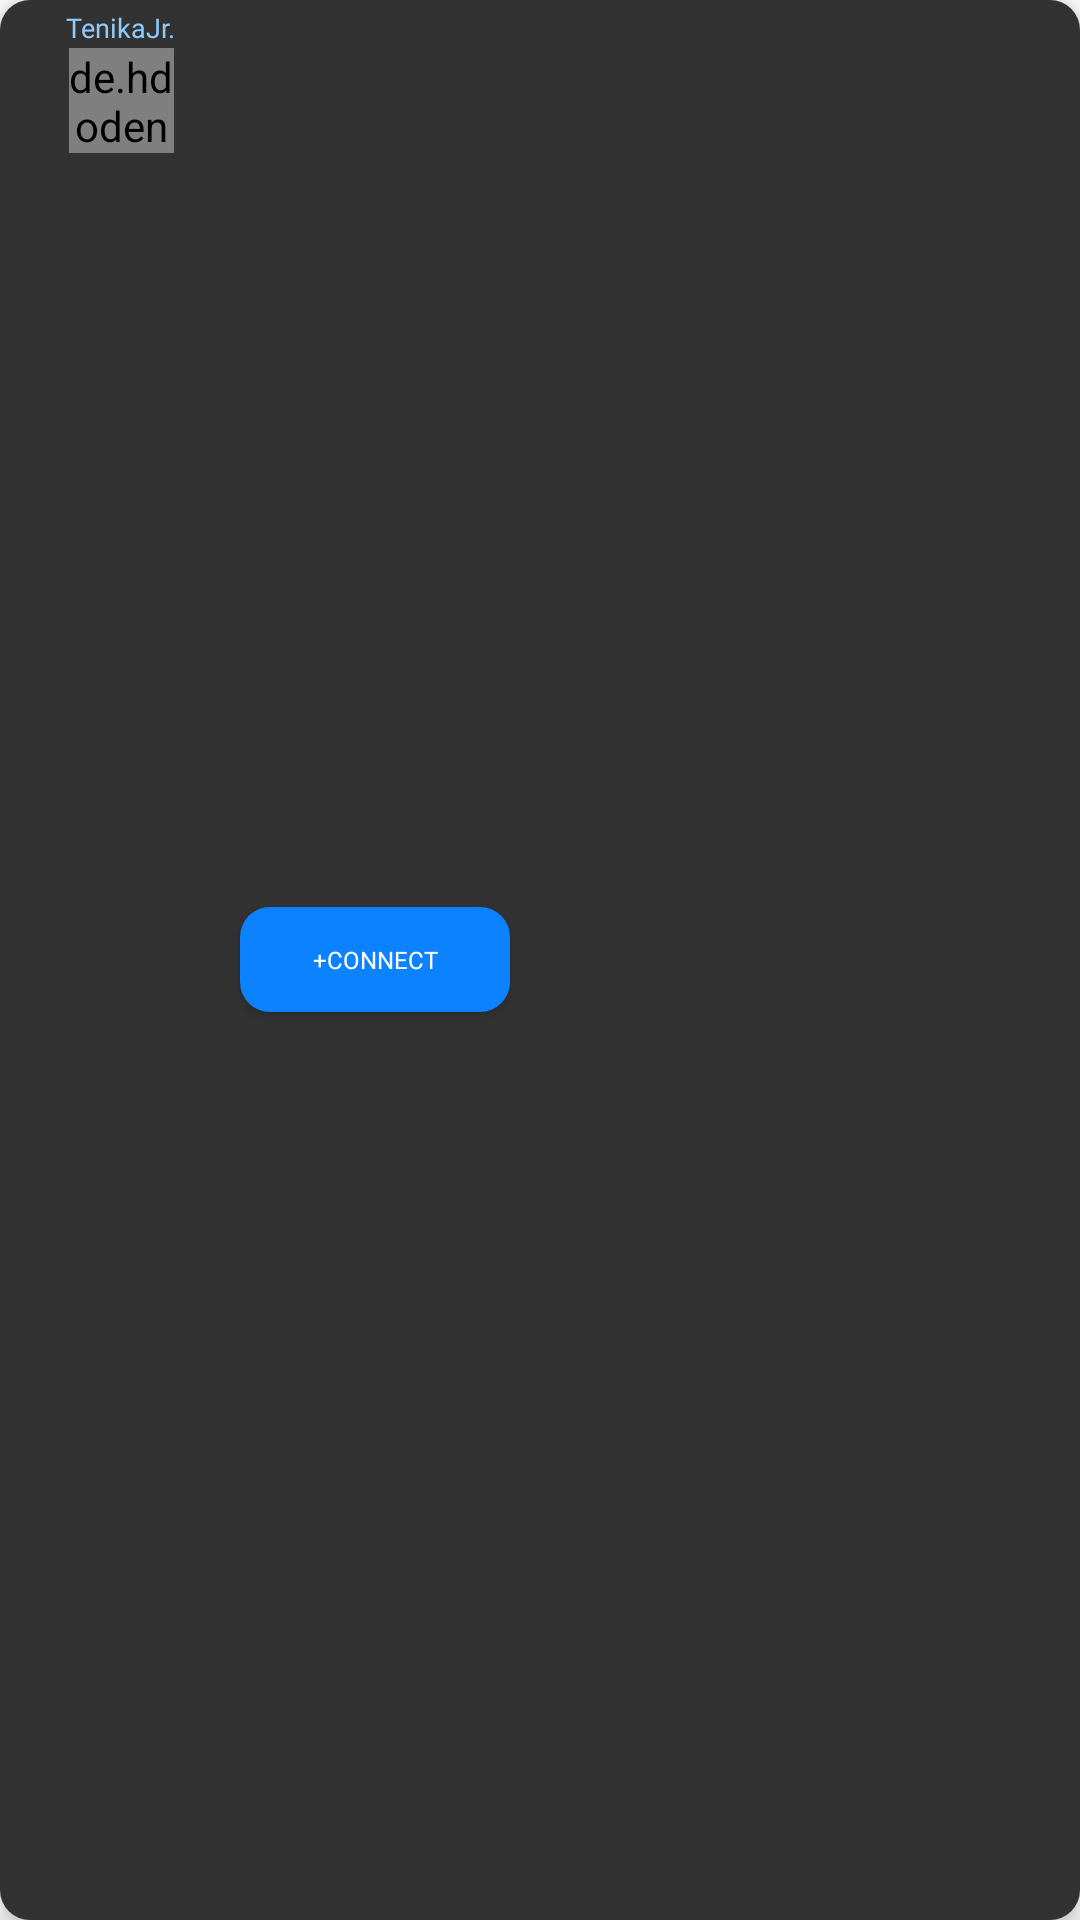

Android layout source for this screen:
<!-- AndroidManifest.xml: application theme Theme.SpotifyTestApp -->
<!-- res/layout/friend_recommendation_itemview.xml -->
<?xml version="1.0" encoding="utf-8"?>
<LinearLayout
    xmlns:android="http://schemas.android.com/apk/res/android"
    xmlns:app="http://schemas.android.com/apk/res-auto"
    xmlns:tools="http://schemas.android.com/tools"
    android:id="@+id/consLayoutAllMovies"
    android:layout_width="185dp"
    android:layout_height="60dp"
    android:orientation="horizontal"
    android:background="@drawable/dark_four_side_borders_post"
    android:layout_marginStart="10dp"
    android:layout_marginTop="5dp"
    android:elevation="5dp"
    >
    <LinearLayout
        android:layout_width="80dp"
        android:layout_height="match_parent"
        android:orientation="vertical"
>
    <TextView
        android:id="@+id/profile_n"
        android:layout_width="wrap_content"
        android:layout_height="10dp"
        android:fontFamily="@font/hb"
        android:text="TenikaJr."
        android:gravity="center"
        android:layout_margin="3dp"
        android:layout_gravity="center"
        android:textColor="@color/s_blue200"
        android:textSize="9sp"
        app:layout_constraintBottom_toBottomOf="parent"
        app:layout_constraintEnd_toEndOf="parent"
        app:layout_constraintHorizontal_bias="0.54"
        app:layout_constraintStart_toStartOf="parent"
        app:layout_constraintTop_toTopOf="parent"
        app:layout_constraintVertical_bias="0.058" />



            <de.hdodenhof.circleimageview.CircleImageView
        android:id="@+id/profile_pic"
        android:layout_width="35dp"
        android:layout_height="35dp"
        android:src="@drawable/poster"
        app:civ_border_width="2dp" android:layout_marginStart="23dp"
        app:civ_border_color="@color/white"
        app:srcCompat="@drawable/poster" />



    </LinearLayout>

    <Button
        android:id="@+id/follow_button"
        android:layout_width="90dp"
        android:layout_height="35dp"
        android:layout_gravity="center"
        android:background="@drawable/four_side_rounded_blue_more_rounder"
        android:fontFamily="@font/hxtrabold"

        android:gravity="center"
        android:text="+Connect"
        android:textColor="@color/white"
        android:textSize="8sp" />


</LinearLayout>
<!-- resources referenced by this layout -->
<resources>
  <color name="s_blue200">#90CAF9</color>
  <color name="white">#FFFFFFFF</color>
  <!-- drawable dark_four_side_borders_post (drawable) -->
  <?xml version="1.0" encoding="utf-8"?>
  <layer-list xmlns:android="http://schemas.android.com/apk/res/android" >
  
      <item android:top="0dp" android:bottom="0dp"
          >
          <shape
              android:shape="rectangle"
              >
              <corners android:radius="10dp"/>
  
              <solid
                  android:color="@color/dark_fg"
                  />
  
  
          </shape>
      </item>
  
  </layer-list>
  <!-- drawable four_side_rounded_blue_more_rounder (drawable-v24) -->
  <?xml version="1.0" encoding="utf-8"?>
  <layer-list xmlns:android="http://schemas.android.com/apk/res/android" >
  
      <item android:top="0dp" android:bottom="0dp"
          >
          <shape
              android:shape="rectangle"
              >
              <corners android:radius="10dp"
                  />
  
  
             <solid
             android:color="@color/s_yellow"
                 />
  
  
  
          </shape>
      </item>
  
  </layer-list>
  <!-- drawable poster: jpg bitmap (drawable, 19785 bytes) -->
  <style name="Theme.SpotifyTestApp" parent="Theme.MaterialComponents.DayNight.NoActionBar">
  
          
  
          <item name="colorPrimary">@color/s_blue</item>
          <item name="colorPrimaryVariant">@color/black</item>
          <item name="colorOnPrimary">@color/s_blue</item>
          <item name="elevationOverlayColor">@color/white</item>
  
          
  
          <item name="colorSecondary">@color/teal_200</item>
          <item name="colorSecondaryVariant">@color/teal_700</item>
          <item name="colorOnSecondary">@color/s_blue200</item>
  
          
  
          <item name="android:statusBarColor" tools:targetApi="l">@color/dark_bg</item>
          <item name="android:navigationBarColor">@color/dark_bg</item>
  
          
  
          <item name="bottomSheetDialogTheme">@style/AppBottomSheetDialogTheme</item>
  
  
          
  
  
  
          
          <item name="android:windowActivityTransitions">true</item>
  
          
          <item name="android:windowEnterTransition">@transition/explode</item>
          <item name="android:windowExitTransition">@transition/explode</item>
  
          
  
  
  
  
  
  
  
  
  
  
      </style>
  <color name="dark_fg">#323232</color>
  <color name="s_yellow">@color/s_blue</color>
  <color name="s_blue">#0D82FF</color>
  <color name="black">#121212</color>
  <color name="teal_200">#FFFFFF</color>
  <color name="teal_700">#ECECEC</color>
  <color name="dark_bg">#1C1C1C</color>
  <style name="AppBottomSheetDialogTheme" parent="Theme.Design.Light.BottomSheetDialog">
          <item name="bottomSheetStyle">@style/AppModalStyle</item>
      </style>
  <style name="AppModalStyle" parent="Widget.Design.BottomSheet.Modal">
          <item name="android:background">@drawable/borders_light</item>
      </style>
  <!-- drawable borders_light (drawable) -->
  <?xml version="1.0" encoding="utf-8"?>
  <layer-list xmlns:android="http://schemas.android.com/apk/res/android" >
      <item>
  
          <shape
              android:shape="rectangle">
  
              <corners android:topLeftRadius="10dp"
                  android:topRightRadius="10dp"/><solid
                  android:color="#FBFBFB"
                  />
          </shape>
      </item>
  
  
  
  </layer-list>
</resources>
